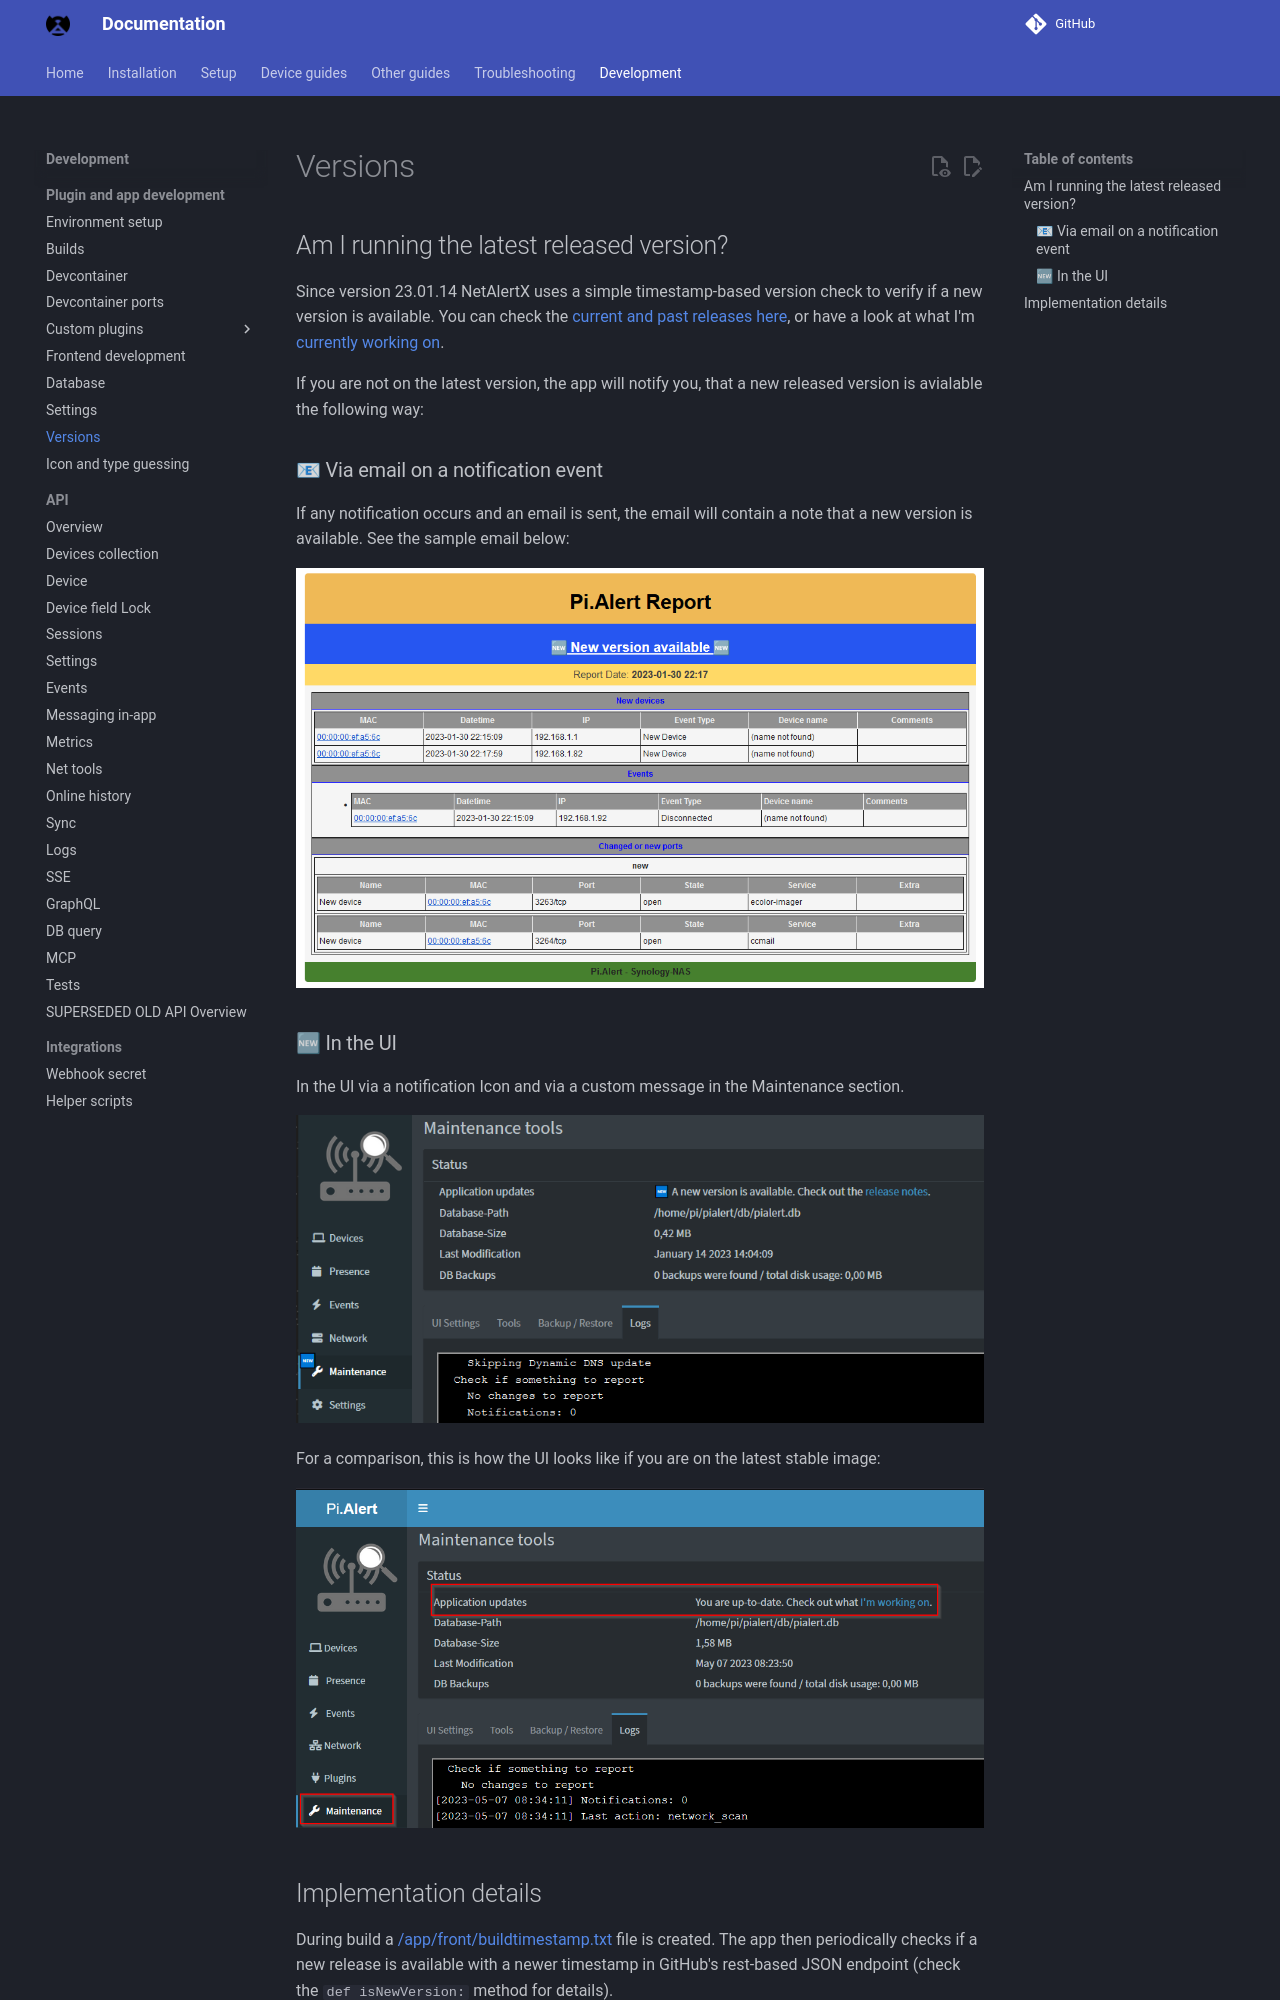

repository: byronstevepinedaluna-debug/Control-de-Red · page: VERSIONS/index.html · generator: mkdocs

## Am I running the latest released version?

Since version 23.01.14 NetAlertX uses a simple timestamp-based version check to verify if a new version is available. You can check the [current and past releases here](https://github.com/netalertx/NetAlertX/releases), or have a look at what I'm [currently working on](https://github.com/netalertx/NetAlertX/issues/138).

If you are not on the latest version, the app will notify you, that a new released version is avialable the following way:

### 📧 Via email on a notification event

If any notification occurs and an email is sent, the email will contain a note that a new version is available. See the sample email below:

![Sample email if a new version is available](./img/VERSIONS/new-version-available-email.png)

### 🆕 In the UI

In the UI via a notification Icon and via a custom message in the Maintenance section.

![UI screenshot if a new version is available](./img/VERSIONS/new-version-available-maintenance.png)

For a comparison, this is how the UI looks like if you are on the latest stable image:

![UI screenshot if on latest version](./img/VERSIONS/latest-version-maintenance.png)
